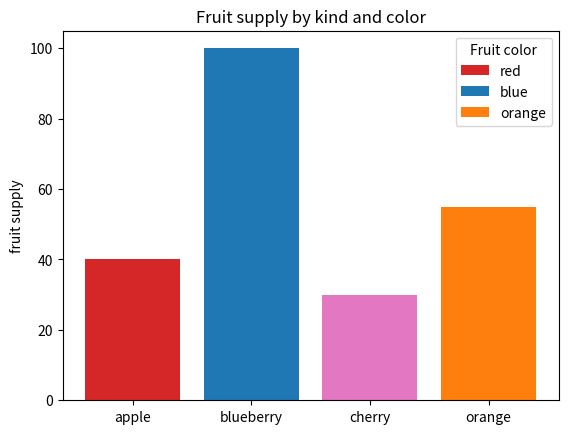

Write Python code to recreate this figure.
import matplotlib.pyplot as plt

fig, ax = plt.subplots()

fruits = ['apple', 'blueberry', 'cherry', 'orange']
counts = [40, 100, 30, 55]
bar_labels = ['red', 'blue', '_red', 'orange']
bar_colors = ['tab:red', 'tab:blue', 'tab:pink', 'tab:orange']

ax.bar(fruits, counts, label=bar_labels, color=bar_colors)

ax.set_ylabel('fruit supply')
ax.set_title('Fruit supply by kind and color')
ax.legend(title='Fruit color')

plt.show()